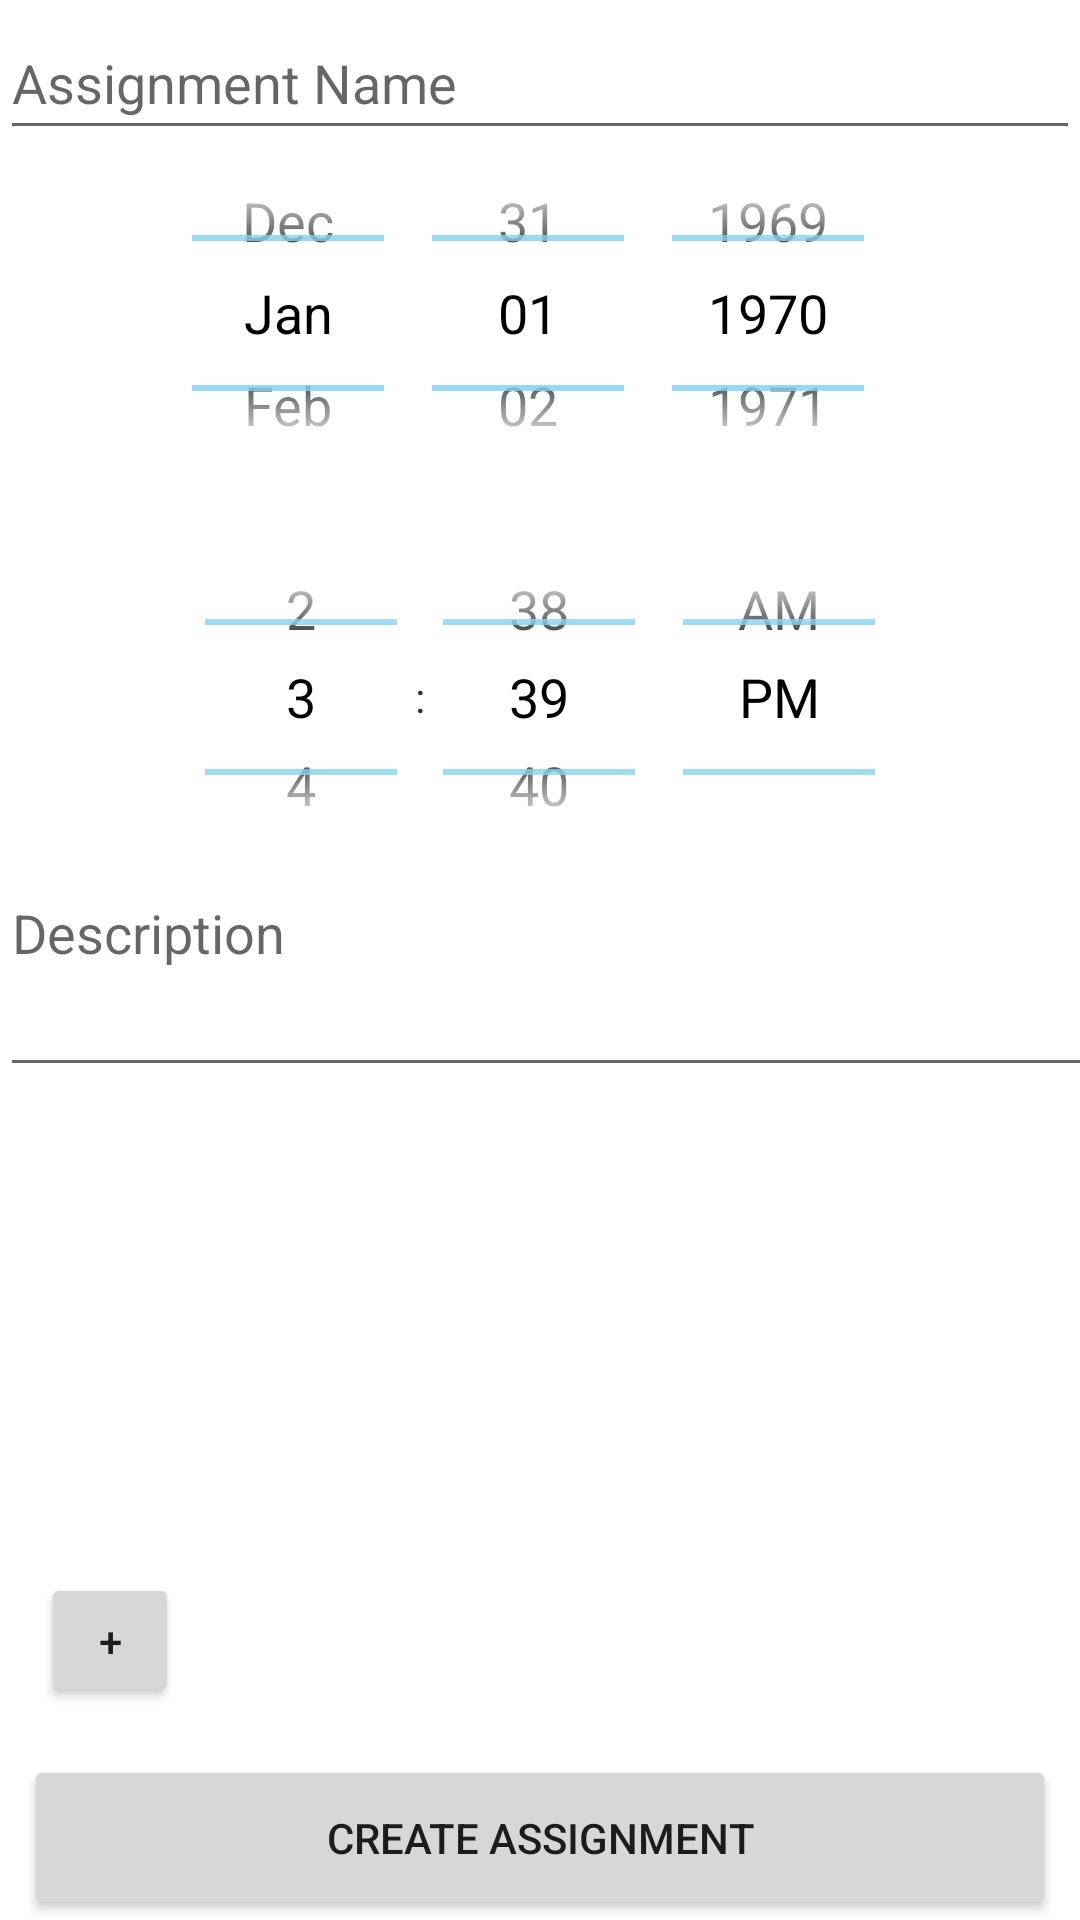

Write the Android layout XML for this screen, with the resource values it uses.
<!-- AndroidManifest.xml: application theme Theme.FirebaseApp -->
<!-- res/layout/create_assignment.xml -->
<?xml version="1.0" encoding="utf-8"?>
<androidx.constraintlayout.widget.ConstraintLayout xmlns:android="http://schemas.android.com/apk/res/android"
    xmlns:app="http://schemas.android.com/apk/res-auto"
    xmlns:tools="http://schemas.android.com/tools"
    android:layout_width="match_parent"
    android:layout_height="match_parent">

    <Button
        android:id="@+id/add_task"
        android:layout_width="46dp"
        android:layout_height="45dp"
        android:text="+"
        app:layout_constraintBottom_toBottomOf="parent"
        app:layout_constraintEnd_toEndOf="parent"
        app:layout_constraintHorizontal_bias="0.043"
        app:layout_constraintStart_toStartOf="parent"
        app:layout_constraintTop_toTopOf="parent"
        app:layout_constraintVertical_bias="0.881" />

    <Button
        android:id="@+id/create_assignment"
        android:layout_width="344dp"
        android:layout_height="55dp"
        android:text="Create Assignment"
        app:layout_constraintBottom_toBottomOf="parent"
        app:layout_constraintEnd_toEndOf="parent"
        app:layout_constraintHorizontal_bias="0.494"
        app:layout_constraintStart_toStartOf="parent"
        app:layout_constraintTop_toBottomOf="@+id/tasks"
        app:layout_constraintVertical_bias="1.0" />

    <EditText
        android:id="@+id/assignmentName"
        android:layout_width="match_parent"
        android:layout_height="wrap_content"
        android:layout_marginTop="2dp"
        android:hint="Assignment Name"
        android:minHeight="48dp"
        app:layout_constraintBottom_toBottomOf="parent"
        app:layout_constraintEnd_toEndOf="parent"
        app:layout_constraintHorizontal_bias="0.0"
        app:layout_constraintStart_toStartOf="parent"
        app:layout_constraintTop_toTopOf="parent"
        app:layout_constraintVertical_bias="0.0" />

    <DatePicker
        android:id="@+id/date"
        android:layout_width="match_parent"
        android:layout_height="124dp"
        android:calendarViewShown="false"
        android:theme="@android:style/Theme.Holo.Light"
        app:layout_constraintBottom_toBottomOf="parent"
        app:layout_constraintEnd_toEndOf="parent"
        app:layout_constraintHorizontal_bias="0.0"
        app:layout_constraintStart_toStartOf="parent"
        app:layout_constraintTop_toTopOf="parent"
        app:layout_constraintVertical_bias="0.082" />

    <TimePicker
        android:id="@+id/time"
        android:layout_width="match_parent"
        android:layout_height="120dp"
        android:layout_marginTop="6dp"
        android:calendarViewShown="false"
        android:theme="@android:style/Theme.Holo.Light"
        app:layout_constraintBottom_toBottomOf="parent"
        app:layout_constraintEnd_toEndOf="parent"
        app:layout_constraintHorizontal_bias="1.0"
        app:layout_constraintStart_toStartOf="parent"
        app:layout_constraintTop_toBottomOf="@+id/date"
        app:layout_constraintVertical_bias="0.0" />

    <EditText
        android:id="@+id/assignmentDes"
        android:layout_width="413dp"
        android:layout_height="106dp"
        android:hint="Description"
        app:layout_constraintBottom_toBottomOf="parent"
        app:layout_constraintEnd_toEndOf="parent"
        app:layout_constraintHorizontal_bias="0.0"
        app:layout_constraintStart_toStartOf="parent"
        app:layout_constraintTop_toTopOf="parent"
        app:layout_constraintVertical_bias="0.48" />

    <androidx.recyclerview.widget.RecyclerView
        android:id="@+id/tasks"
        android:layout_width="match_parent"
        android:layout_height="178dp"
        app:layout_constraintBottom_toBottomOf="parent"
        app:layout_constraintEnd_toEndOf="parent"
        app:layout_constraintHorizontal_bias="0.0"
        app:layout_constraintStart_toStartOf="parent"
        app:layout_constraintTop_toBottomOf="@+id/assignmentDes"
        app:layout_constraintVertical_bias="0.0" />


</androidx.constraintlayout.widget.ConstraintLayout>
<!-- resources referenced by this layout -->
<resources>
  <style name="Theme.FirebaseApp" parent="Theme.MaterialComponents.DayNight.DarkActionBar">
          
          <item name="colorPrimary">@color/background_green</item>
          <item name="colorPrimaryVariant">@color/background_green</item>
          <item name="colorOnPrimary">@color/white</item>
          
          <item name="colorSecondary">@color/teal_200</item>
          <item name="colorSecondaryVariant">@color/teal_700</item>
          <item name="colorOnSecondary">@color/black</item>
          
          <item name="android:statusBarColor" tools:targetApi="l">?attr/colorPrimaryVariant</item>
          
      </style>
  <color name="background_green">#aab393</color>
  <color name="white">#FFFFFFFF</color>
  <color name="teal_200">#FF03DAC5</color>
  <color name="teal_700">#FF018786</color>
  <color name="black">#FF000000</color>
</resources>
